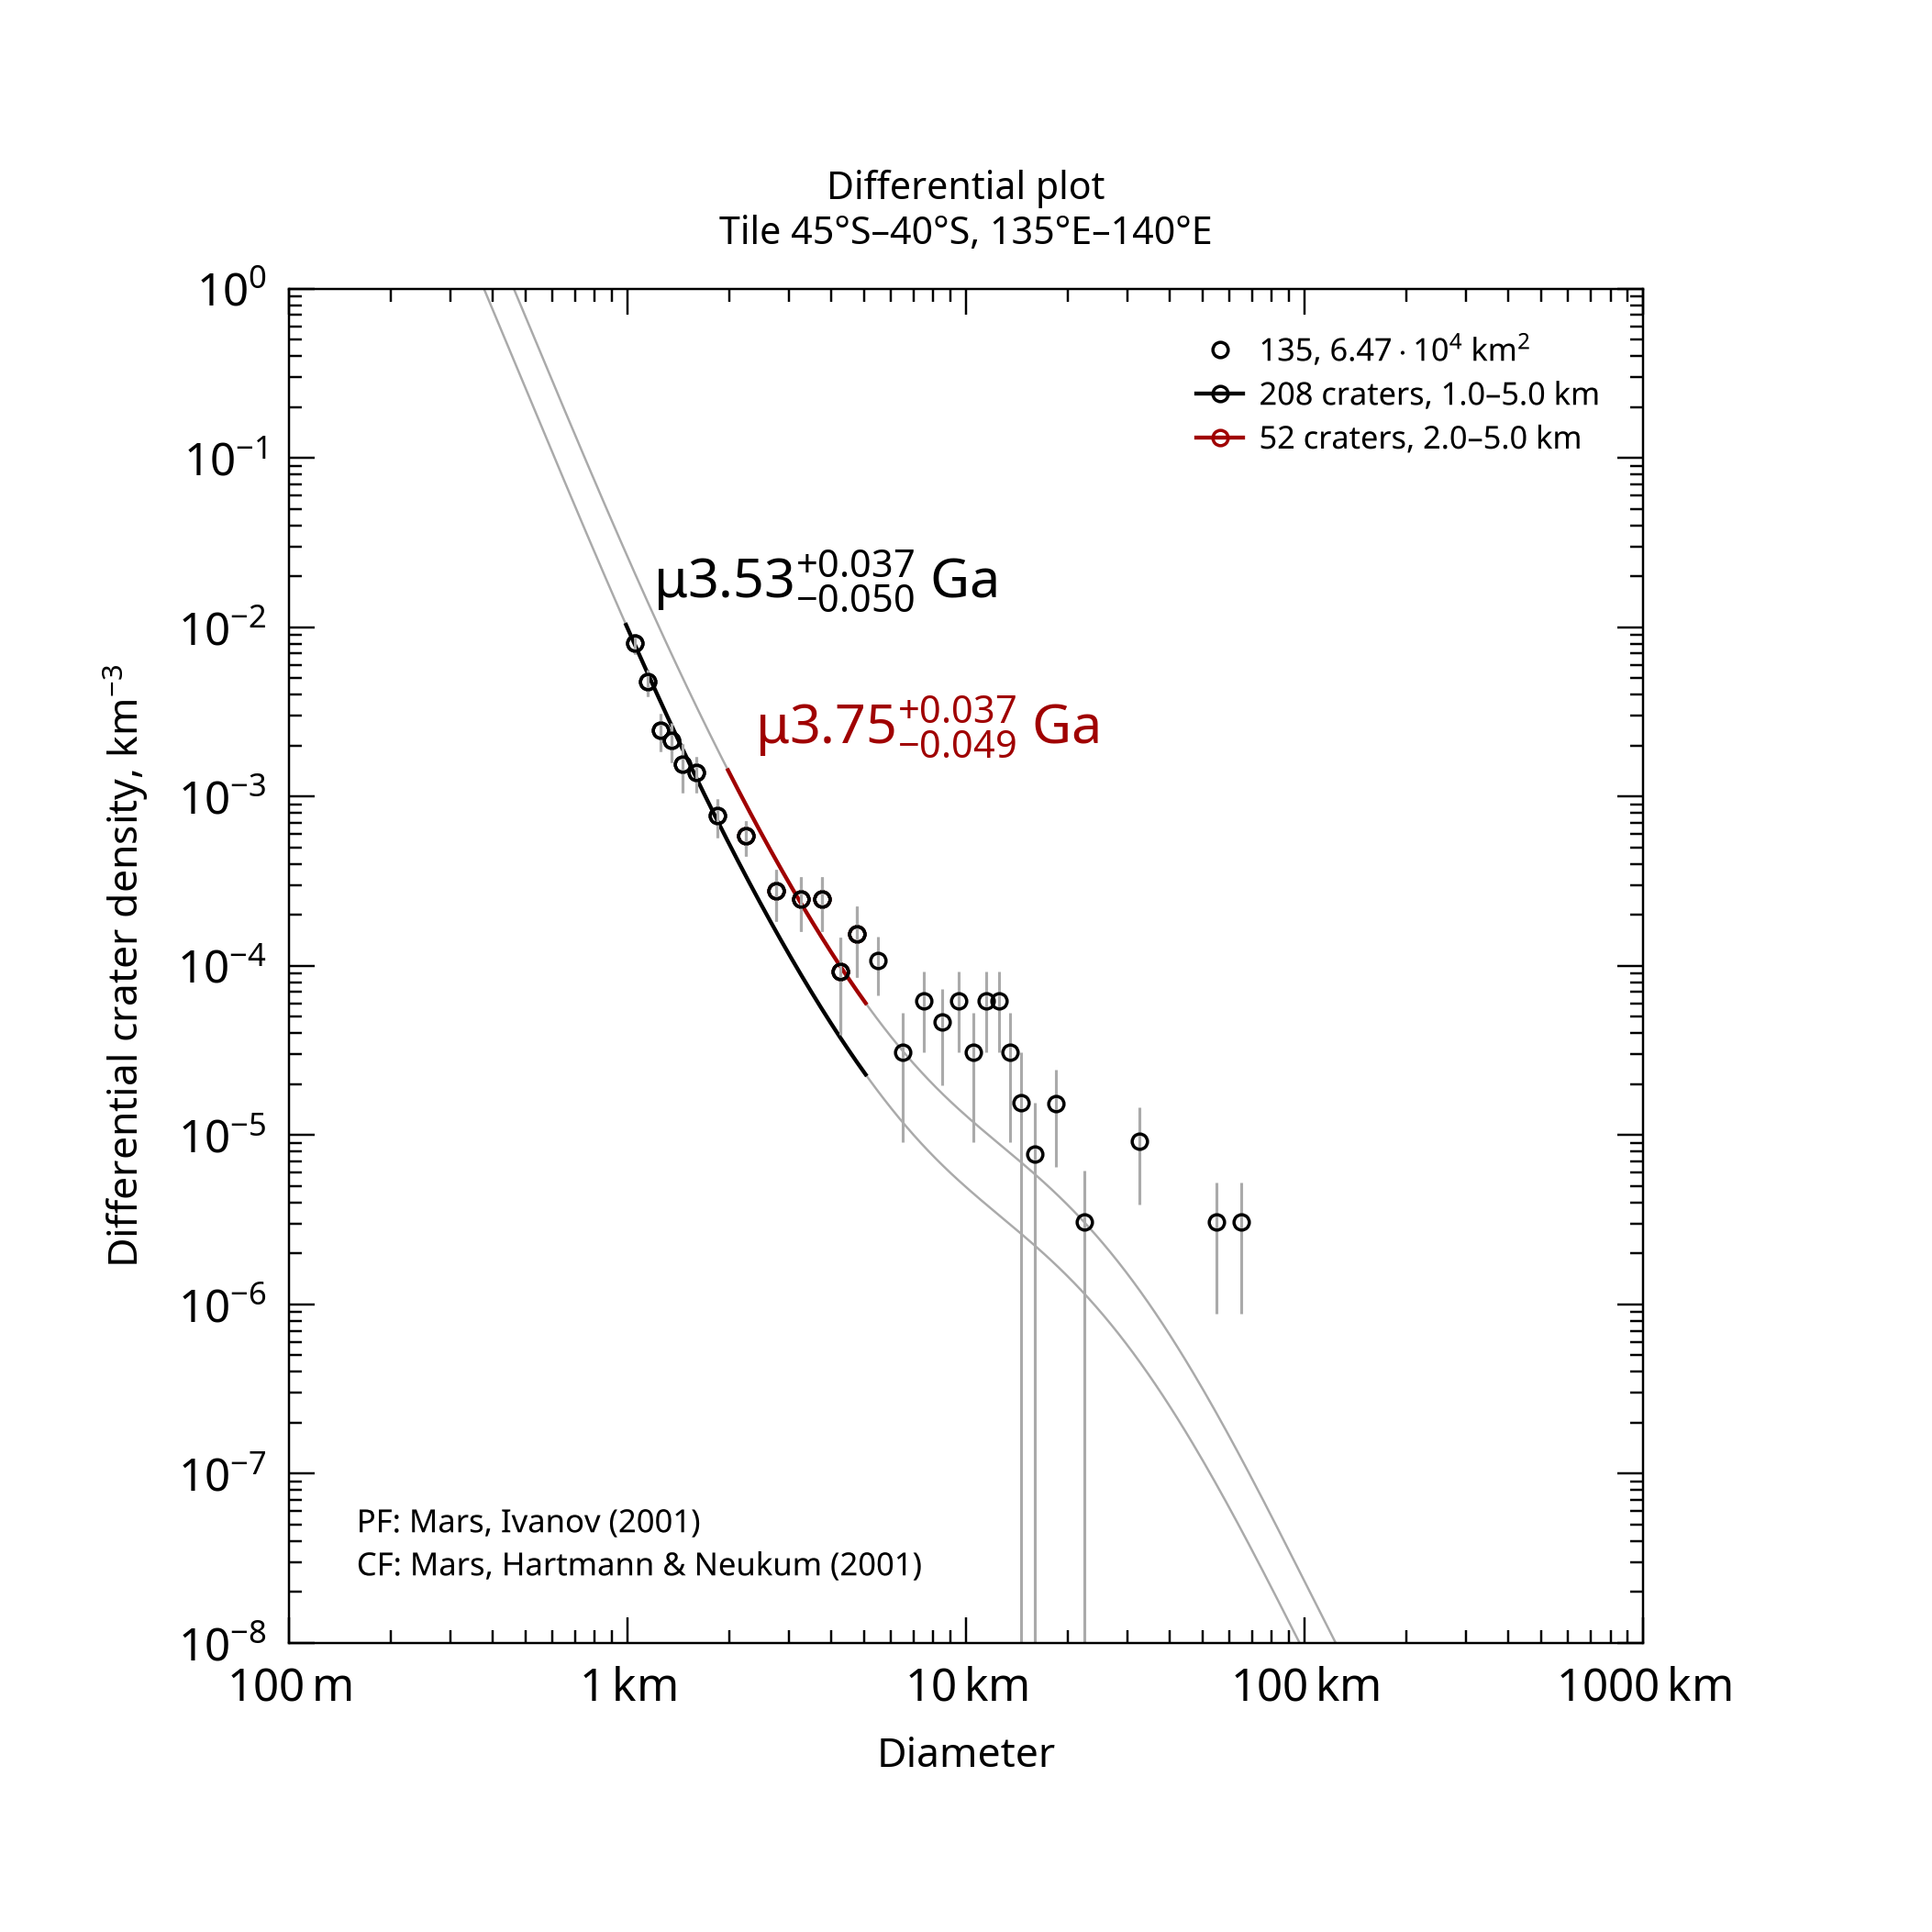

The table this chart was drawn from, first rows:
, , , , , , , , , , , , , , , , , , , , Formatted values [paste MathML into Word…
, , , , , , , , , , , , , , , , , , , , , MathML, , Latex
Name, Area, Binning, d_min, d_max, Method, Resurf, N, N_event, Age, Age-, Age+, a0, a0-, a0+, N(1), N(1)-, N(1)+, Source, , Range, Age, N(1), Age
135, 64655, pseudo-log, 1, 5, d-fit, 0, 208.0, 208, 3.53, 3.48, 3.57, -2.51, -2.574, -2.455, 3.09e-03, 2.67e-03, 3.51e-03, tiles_scc/tile_lat-45_lon+135.scc, , 1.0–5.0 km, <math xmlns="http://www.w3.org/1998/Math…, <math xmlns="http://www.w3.org/1998/Math…, $\mu3.53^{+0.037}_{-0.050}$ Ga
135, 64655, pseudo-log, 2, 5, d-fit, 0, 52.0, 52, 3.75, 3.7, 3.79, -2.089, -2.2, -2, 8.16e-03, 6.31e-03, 1.00e-02, tiles_scc/tile_lat-45_lon+135.scc, , 2.0–5.0 km, <math xmlns="http://www.w3.org/1998/Math…, <math xmlns="http://www.w3.org/1998/Math…, $\mu3.75^{+0.037}_{-0.049}$ Ga
